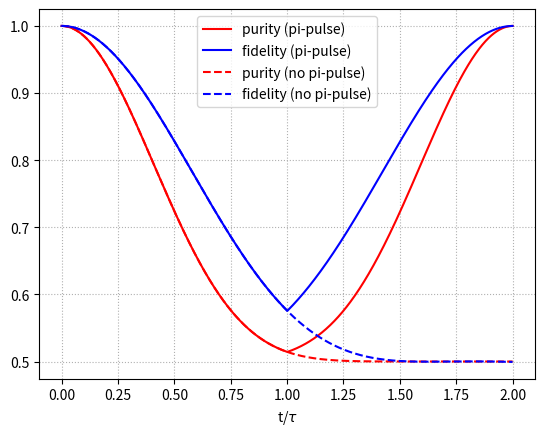

Here is the Python script that generated this plot:
import numpy as np
import matplotlib.pyplot as plt

def init_system_state():
    """
    Initialize the system state as a pure state |+> = (|0> + |1>) / sqrt(2)
    and compute its density matrix representation.
    
    Returns:
        np.ndarray: The density matrix of the system.
    """
    sys_psi = np.array([1, 1]/np.sqrt(2), dtype=np.complex128)
    sys_rho = np.outer(sys_psi, np.conj(sys_psi))
    return sys_rho

def I_bitwise(N_bath):
    """
    Compute the bitwise representation of integers from 0 to 2^N_bath - 1.
    
    Args:
        N_bath (int): Number of bath qubits.
    
    Returns:
        np.ndarray: Bitwise representation of integers as a matrix.
    """
    I = np.arange(2**N_bath)
    bit_matrix = (I[:, None] >> np.arange(N_bath-1, -1, -1)) & 1
    return bit_matrix

def init_env_state(N_bath, T, E0, E1):
    """
    Initialize the environment (bath) state with a thermal distribution.
    
    Args:
        N_bath (int): Number of bath qubits.
        T (float): Temperature of the bath.
        E0 (float): Energy level 0.
        E1 (float): Energy level 1.
    
    Returns:
        np.ndarray: Probability distribution over bath states.
    """
    w0, w1 = np.exp(-E0/T), np.exp(-E1/T)
    Z = w0 + w1
    w0 = w0 / Z
    w1 = w1 / Z

    I = I_bitwise(N_bath)
    sum_indices = I.sum(axis=1)
    W_I = (w0 ** sum_indices) * (w1 ** (N_bath - sum_indices))

    return W_I

def init_system_env_state(N_bath, T, E0, E1):
    """
    Initialize the combined system-environment state.
    
    Args:
        N_bath (int): Number of bath qubits.
        T (float): Temperature of the bath.
        E0 (float): Energy level 0.
        E1 (float): Energy level 1.
    
    Returns:
        np.ndarray: Combined state tensor.
    """
    sys = init_system_state()
    env = init_env_state(N_bath, T, E0, E1)
    state = sys[..., None] * env[None, None, :]
    return state

def hamiltonian(gammas):
    """
    Construct the Hamiltonian describing system-environment interactions.
    
    Args:
        gammas (np.ndarray): Coupling strengths for each bath qubit.
    
    Returns:
        np.ndarray: Hamiltonian interaction terms.
    """
    N_bath = gammas.shape[0]
    jj, kk = np.meshgrid([0, 1], [0, 1])
    sys_phase_mask = (-1)**jj - (-1)**kk
    I = I_bitwise(N_bath)
    bath_phase_mask = (gammas * (-1)**I).sum(axis=1)
    phase_mask = sys_phase_mask[..., None] * bath_phase_mask[None, None, :]
    return phase_mask

def evolve(state, H, dt):
    """
    Evolve the state according to the Hamiltonian.
    
    Args:
        state (np.ndarray): Current state.
        H (np.ndarray): Hamiltonian of the system+bath.
        dt (float): Time step.
    
    Returns:
        np.ndarray: Updated state.
    """
    return state * np.exp(-1j * H * dt)

def apply_pi_pulse(state):
    """
    Apply a pi-pulse (bit-flip operation) to the system.
    
    Args:
        state (np.ndarray): Current system+bath state.
    
    Returns:
        np.ndarray: State with bit-flip applied to system.
    """
    state_m = state[::-1, ::-1, :]
    return state_m

def system_rho(state):
    """
    Compute density matrix of system by taking trace over bath indeces.
    
    Args:
        state (np.ndarray): System-bath state.
    
    Returns:
        np.ndarray: Density matrix of the system.
    """
    return np.sum(state, axis=tuple(range(2, state.ndim)))

def purity(system_rho):
    """
    Compute the purity of the system state.
    
    Args:
        system_rho (np.ndarray): Density matrix of the system.
    
    Returns:
        float: Purity of the system state.
    """
    return np.trace(system_rho @ system_rho)

def fidelity(system_rho1, system_rho2):
    """
    Compute the fidelity between two system states.
    
    Args:
        system_rho1 (np.ndarray): First density matrix.
        system_rho2 (np.ndarray): Second density matrix.
    
    Returns:
        float: Fidelity between the two states.
    """
    return np.trace(system_rho1 @ np.transpose(system_rho2.conj()))



# Simulation parameters
tau = .5
N_t = 1000
timesteps = np.linspace(0, 2*tau, N_t)
dt = np.diff(timesteps)[0]
N_bath = 10
T = 5
E0 = .1
E1 = .9


fidelities = np.zeros_like(timesteps)
purities = np.zeros_like(timesteps)
fidelities_no_pulse = np.zeros_like(timesteps)
purities_no_pulse = np.zeros_like(timesteps)

state = init_system_env_state(N_bath, T, E0, E1)
state_no_pulse = np.copy(state)
init_sys_rho = init_system_state()
gammas = np.random.rand(N_bath)
H = hamiltonian(gammas)

for i, timestep in enumerate(timesteps):
    sys_rho = system_rho(state)
    sys_rho_no_pulse = system_rho(state_no_pulse)
    
    purities[i] = purity(sys_rho)
    fidelities[i] = fidelity(sys_rho, init_sys_rho)
    purities_no_pulse[i] = purity(sys_rho_no_pulse)
    fidelities_no_pulse[i] = fidelity(sys_rho_no_pulse, init_sys_rho)
    
    if (i == timesteps.shape[0] // 2):
        state = apply_pi_pulse(state)
    
    state = evolve(state, H, dt)
    state_no_pulse = evolve(state_no_pulse, H, dt)

plt.plot(timesteps / tau, purities, label='purity (pi-pulse)', color = 'r')
plt.plot(timesteps / tau, fidelities, label='fidelity (pi-pulse)', color = 'b')
plt.plot(timesteps / tau, purities_no_pulse, label='purity (no pi-pulse)', linestyle='dashed', color = 'r')
plt.plot(timesteps / tau, fidelities_no_pulse, label='fidelity (no pi-pulse)', linestyle='dashed', color = 'b')
plt.xlabel(r"t/$\tau$")
plt.grid(ls=':')
plt.legend()
plt.show()
